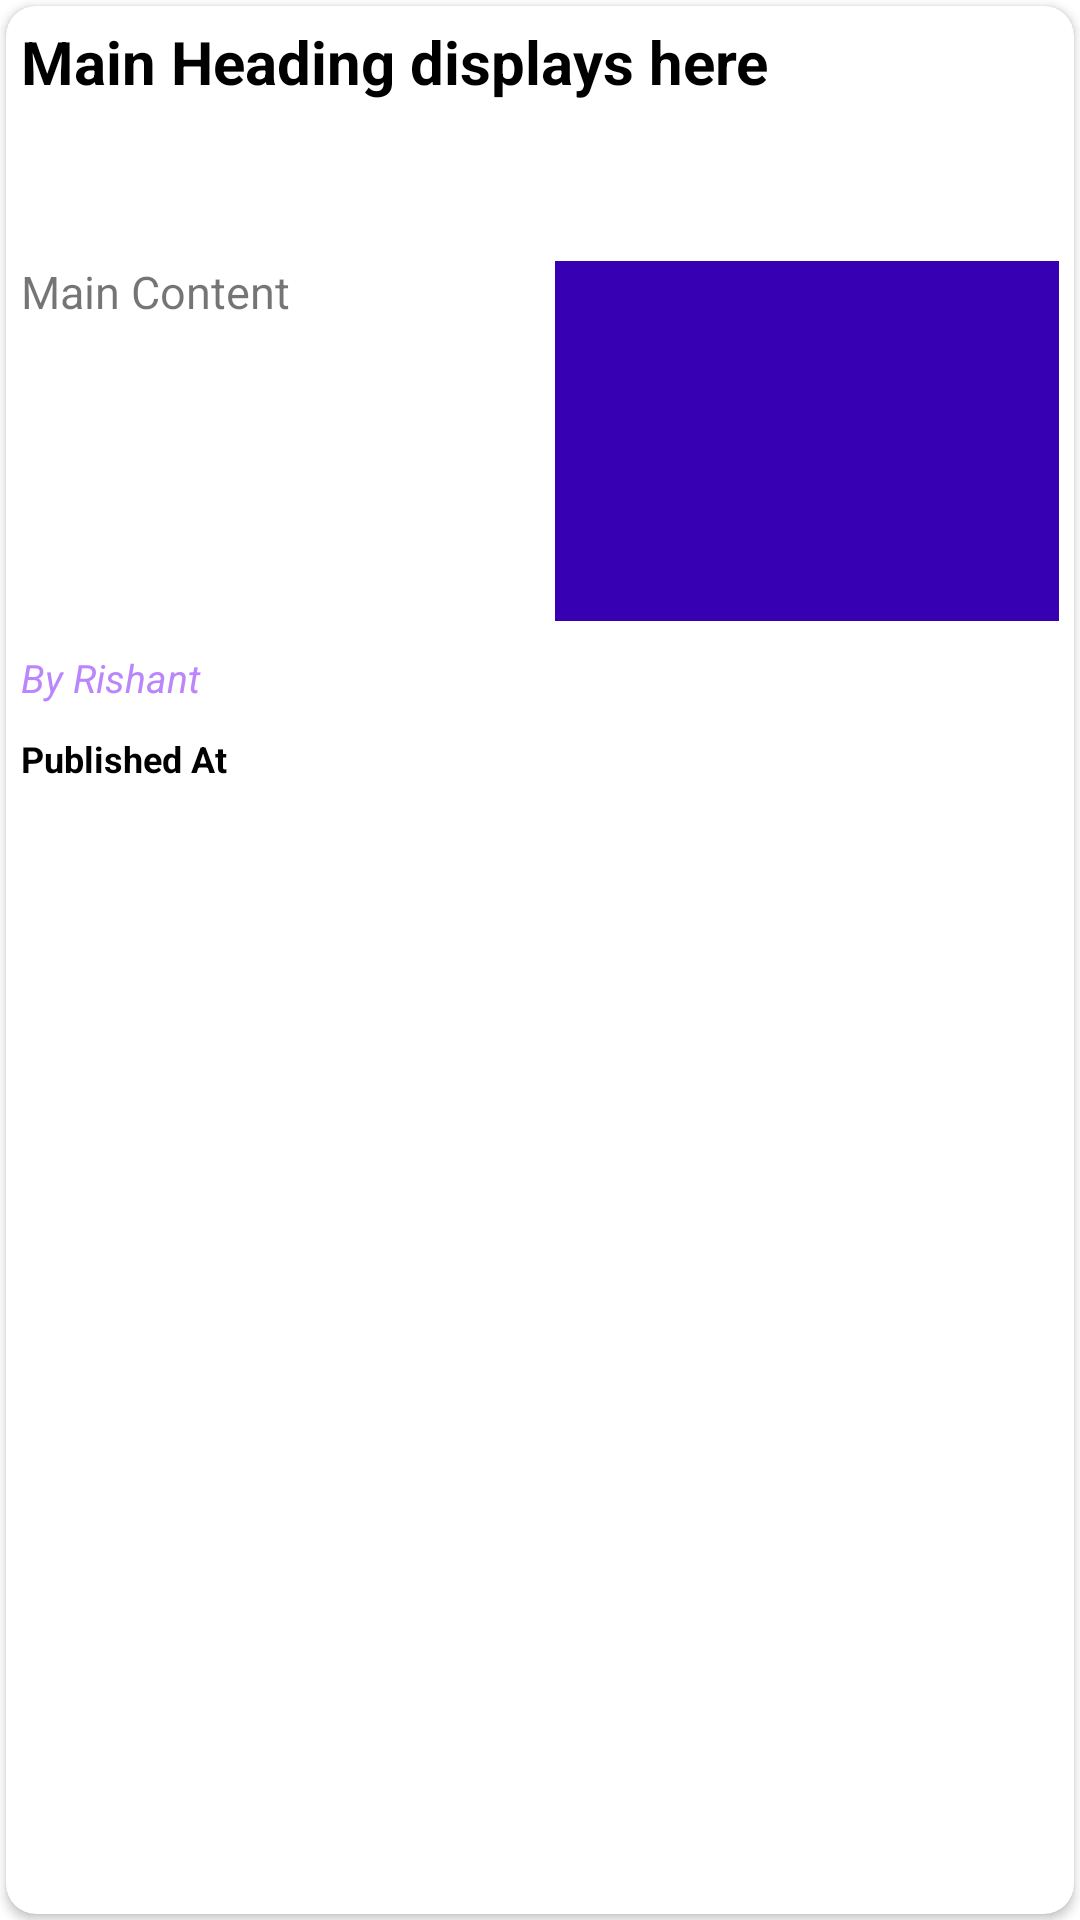

Android layout source for this screen:
<!-- AndroidManifest.xml: application theme Theme.DebuggingNews -->
<!-- res/layout/layout_item.xml -->
<?xml version="1.0" encoding="utf-8"?>
<RelativeLayout xmlns:android="http://schemas.android.com/apk/res/android"
    android:layout_width="match_parent"
    android:layout_height="275dp"
    xmlns:app="http://schemas.android.com/apk/res-auto">


    <androidx.cardview.widget.CardView
        android:layout_width="match_parent"
        android:layout_height="match_parent"
        android:padding="10dp"
        android:layout_margin="2dp"
        app:cardCornerRadius="10dp"
        android:elevation="5dp"
        android:id="@+id/cardview">

     <LinearLayout
         android:layout_width="match_parent"
         android:layout_height="match_parent"
         android:orientation="vertical">

         <TextView
             android:layout_width="match_parent"
             android:layout_height="70dp"
             android:id="@+id/mainheading"
             android:padding="5dp"
             android:ellipsize="end"
             android:maxLines="2"
             android:textColor="@color/black"
             android:text="Main Heading displays here"
             android:textSize="20sp"
             android:textStyle="bold">

         </TextView>


         <LinearLayout
             android:layout_width="match_parent"
             android:layout_height="130dp"
             android:layout_marginTop="10dp"
             android:orientation="horizontal">

             <TextView
                 android:id="@+id/content"
                 android:layout_width="match_parent"
                 android:layout_height="match_parent"
                 android:layout_weight="1"
                 android:ellipsize="end"
                 android:maxLines="6"
                 android:padding="5dp"
                 android:text="Main Content"
                 android:textSize="15sp">

             </TextView>

             <ImageView
                 android:layout_width="match_parent"
                 android:layout_height="match_parent"
                 android:padding="5dp"
                 android:layout_weight="1"
                 android:scaleType="centerCrop"
                 android:id="@+id/imageview"
                 android:src="@color/purple_700">

             </ImageView>


         </LinearLayout>

         <TextView
             android:layout_width="match_parent"
             android:layout_height="wrap_content"
             android:text="By Rishant"
             android:textSize="13sp"
             android:textStyle="italic"
             android:id="@+id/author"
             android:textColor="@color/purple_200"
             android:padding="5dp">

         </TextView>

         <TextView
             android:layout_width="match_parent"
             android:layout_height="match_parent"
             android:id="@+id/time"
             android:padding="5dp"
             android:textColor="@color/black"
             android:text="Published At"
             android:textSize="12sp"
             android:textStyle="bold">

         </TextView>


     </LinearLayout>

    </androidx.cardview.widget.CardView>



</RelativeLayout>
<!-- resources referenced by this layout -->
<resources>
  <style name="Theme.DebuggingNews" parent="Theme.MaterialComponents.DayNight.NoActionBar">
          
          <item name="colorPrimary">@color/purple_500</item>
          <item name="colorPrimaryVariant">@color/purple_700</item>
          <item name="colorOnPrimary">@color/white</item>
          
          <item name="colorSecondary">@color/teal_200</item>
          <item name="colorSecondaryVariant">@color/teal_700</item>
          <item name="colorOnSecondary">@color/black</item>
          
          <item name="android:statusBarColor" tools:targetApi="l">?attr/colorPrimaryVariant</item>
          
      </style>
  <!-- not gathered from this repository: default colours our renderer supplied (Android Studio template values) -->
  <color name="purple_200">#FFBB86FC</color>
  <color name="purple_500">#FF6200EE</color>
  <color name="purple_700">#FF3700B3</color>
  <color name="teal_200">#FF03DAC5</color>
  <color name="teal_700">#FF018786</color>
  <color name="black">#FF000000</color>
  <color name="white">#FFFFFFFF</color>
</resources>
